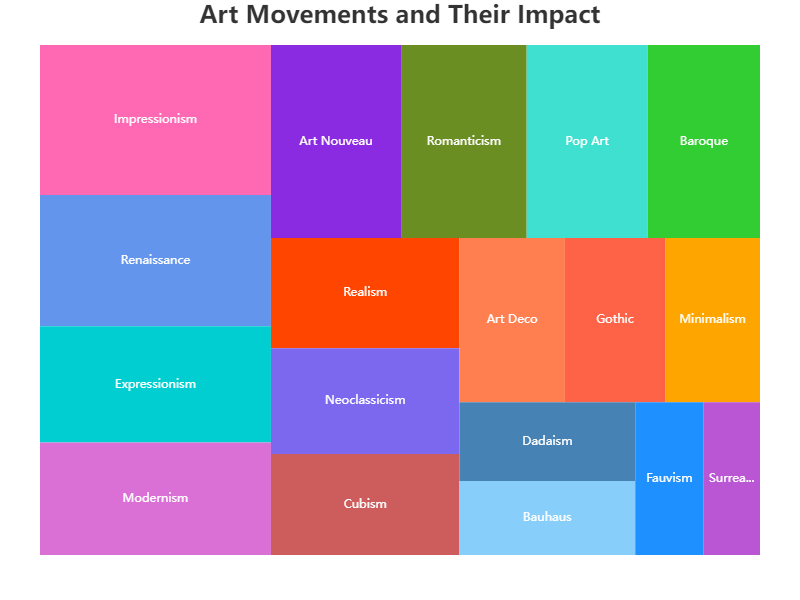

The table this chart was drawn from, first rows:
Name, Value
Art Deco, 20
Bauhaus, 15
Modernism, 30
Baroque, 25
Renaissance, 35
Impressionism, 40
Surrealism, 10
Cubism, 22
Minimalism, 18
Pop Art, 27
Fauvism, 12
Gothic, 19
Neoclassicism, 23
Romanticism, 28
Realism, 24
Expressionism, 31
Dadaism, 16
Art Nouveau, 29
